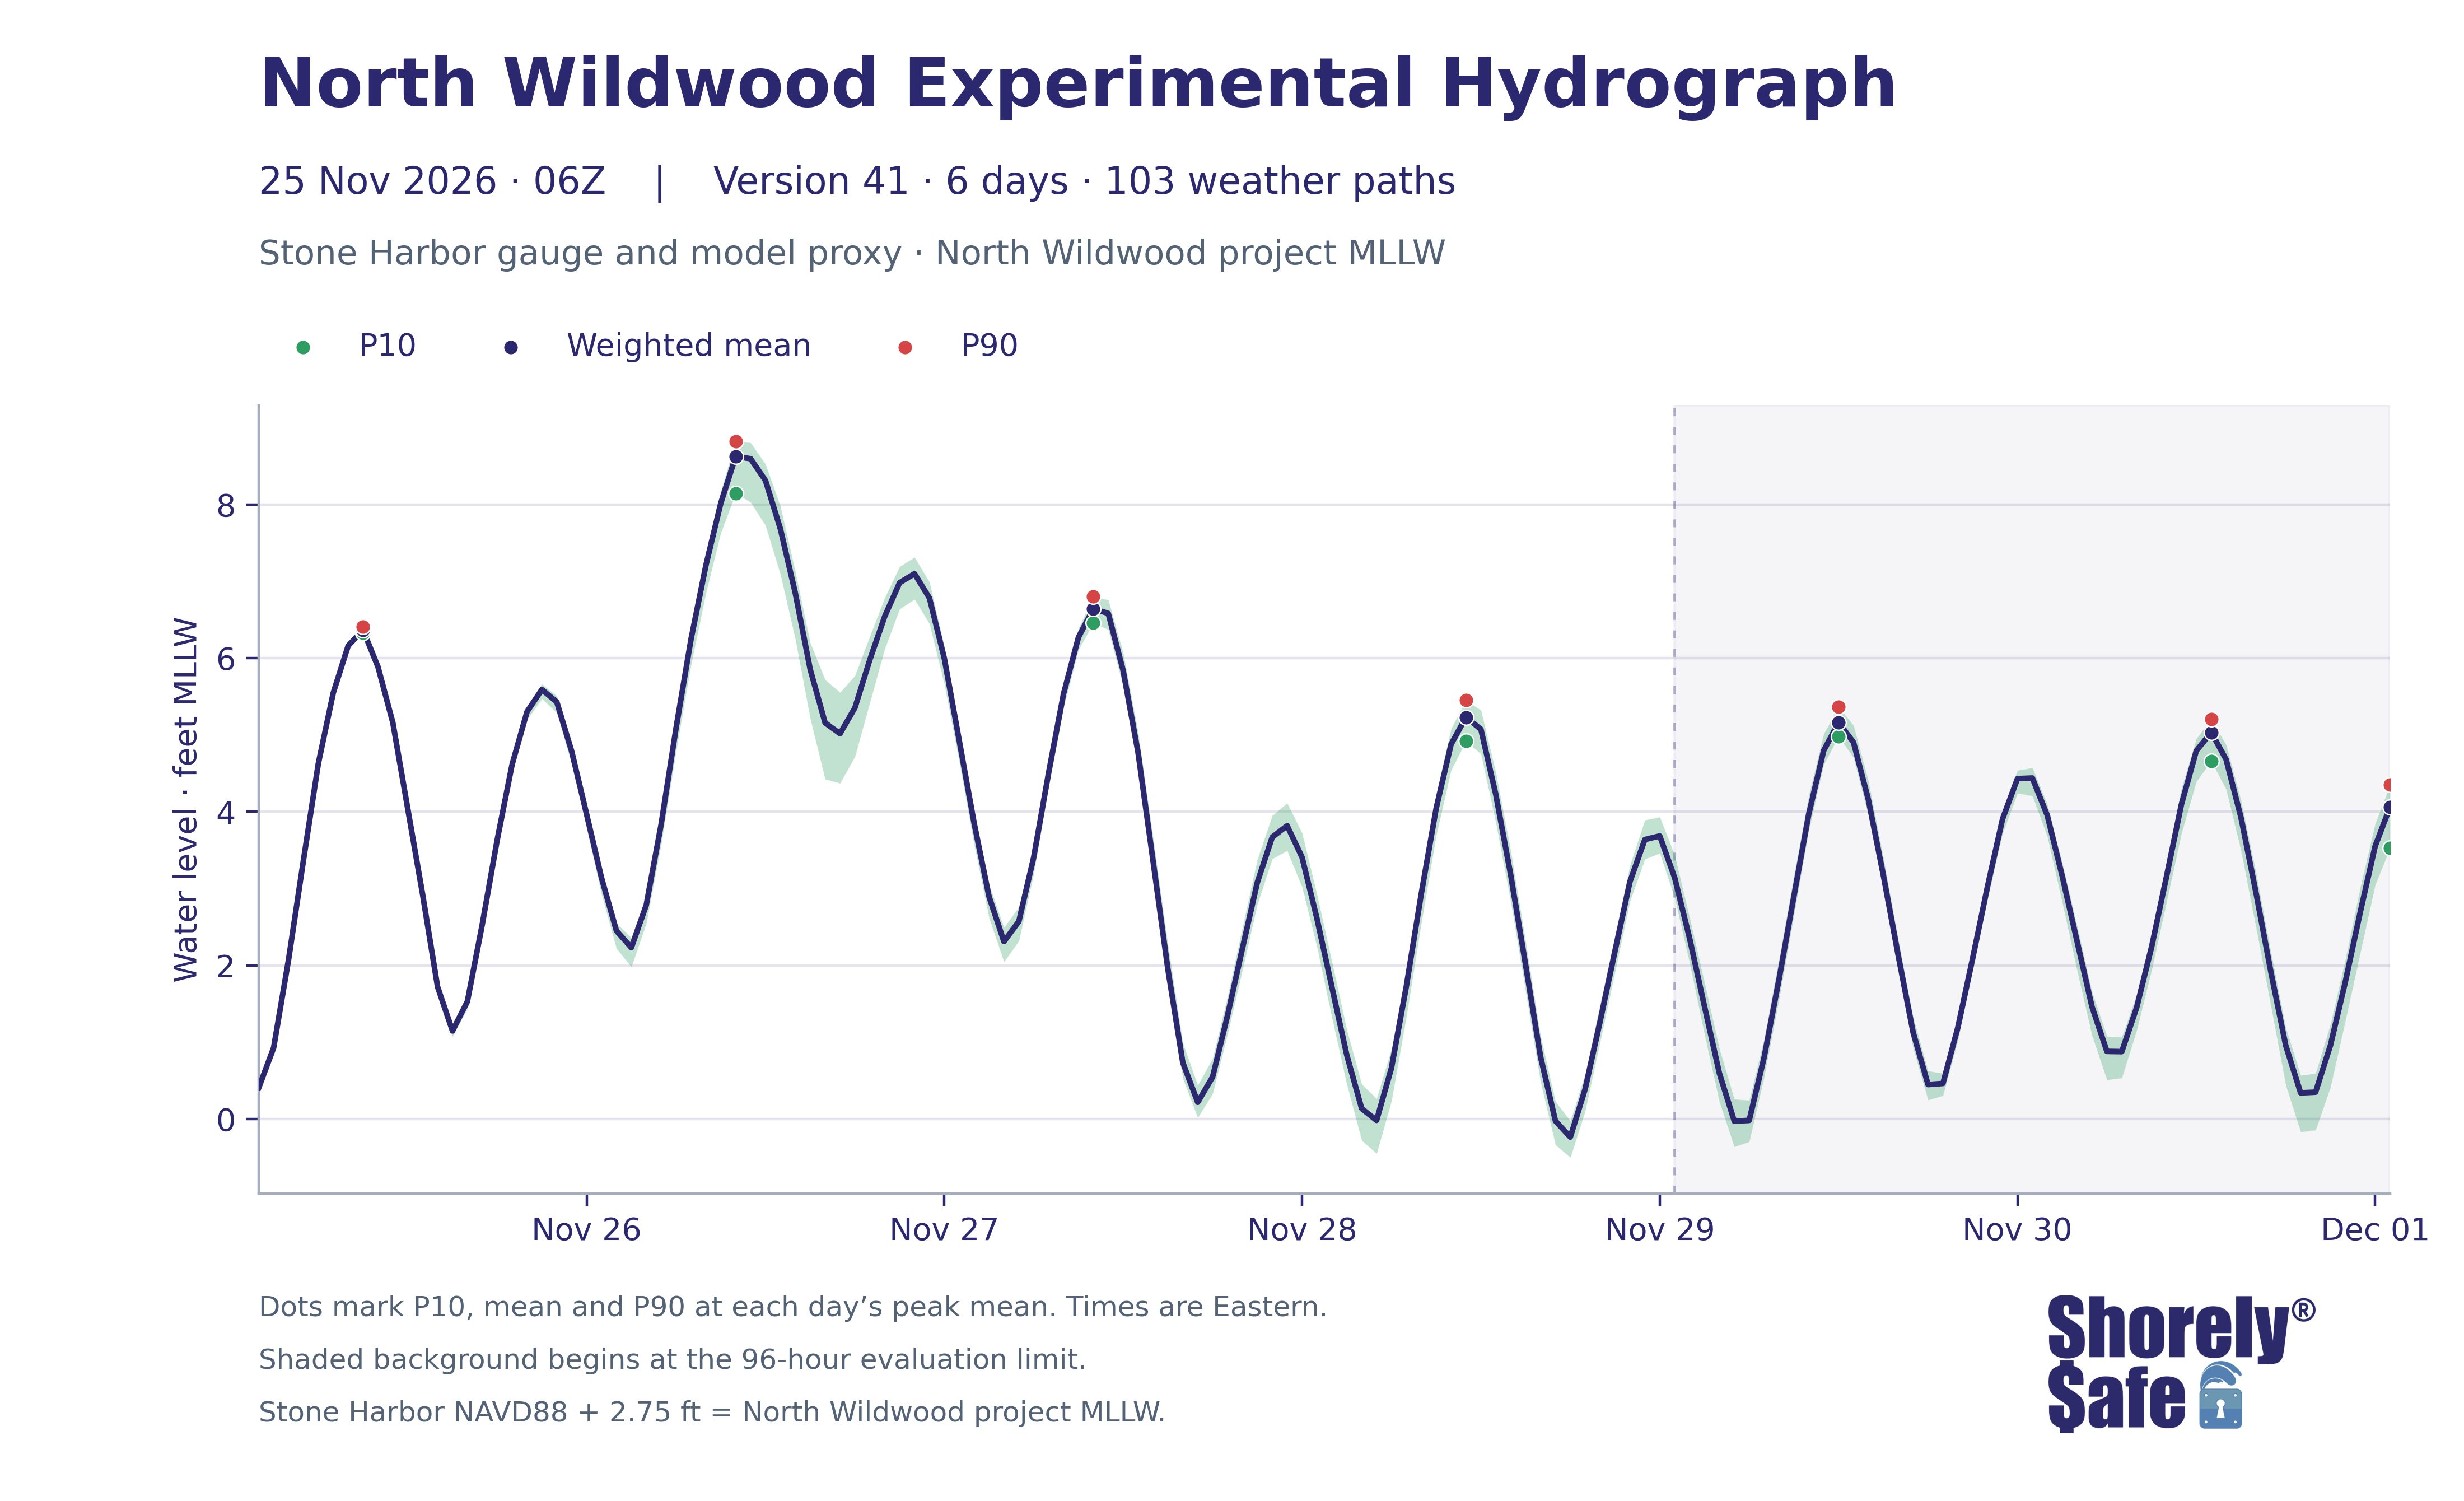

The file beside this chart, header and first rows:
issue_utc, valid_time_utc, valid_time_eastern, lead_hours, weighted_mean_ft_NWW_MLLW, weighted_p10_ft_NWW_MLLW, weighted_p90_ft_NWW_MLLW, weighted_mean_ft_NAVD88, weighted_p10_ft_NAVD88, weighted_p90_ft_NAVD88
2026-11-25T06:00:00+00:00, 2026-11-25 07:00:00+00:00, 2026-11-25 02:00:00-05:00, 1, 0.4058, 0.3979, 0.4169, -2.344, -2.352, -2.333
2026-11-25T06:00:00+00:00, 2026-11-25 08:00:00+00:00, 2026-11-25 03:00:00-05:00, 2, 0.9276, 0.9144, 0.9426, -1.822, -1.836, -1.807
2026-11-25T06:00:00+00:00, 2026-11-25 09:00:00+00:00, 2026-11-25 04:00:00-05:00, 3, 2.072, 2.055, 2.09, -0.6775, -0.6952, -0.6605
2026-11-25T06:00:00+00:00, 2026-11-25 10:00:00+00:00, 2026-11-25 05:00:00-05:00, 4, 3.368, 3.351, 3.387, 0.6185, 0.6014, 0.6368
2026-11-25T06:00:00+00:00, 2026-11-25 11:00:00+00:00, 2026-11-25 06:00:00-05:00, 5, 4.63, 4.611, 4.649, 1.88, 1.861, 1.899
2026-11-25T06:00:00+00:00, 2026-11-25 12:00:00+00:00, 2026-11-25 07:00:00-05:00, 6, 5.548, 5.526, 5.567, 2.798, 2.776, 2.817
2026-11-25T06:00:00+00:00, 2026-11-25 13:00:00+00:00, 2026-11-25 08:00:00-05:00, 7, 6.161, 6.13, 6.19, 3.411, 3.38, 3.44
2026-11-25T06:00:00+00:00, 2026-11-25 14:00:00+00:00, 2026-11-25 09:00:00-05:00, 8, 6.369, 6.328, 6.413, 3.619, 3.578, 3.663
2026-11-25T06:00:00+00:00, 2026-11-25 15:00:00+00:00, 2026-11-25 10:00:00-05:00, 9, 5.888, 5.844, 5.937, 3.138, 3.094, 3.187
2026-11-25T06:00:00+00:00, 2026-11-25 16:00:00+00:00, 2026-11-25 11:00:00-05:00, 10, 5.159, 5.1, 5.216, 2.409, 2.35, 2.466
2026-11-25T06:00:00+00:00, 2026-11-25 17:00:00+00:00, 2026-11-25 12:00:00-05:00, 11, 4.039, 3.969, 4.108, 1.289, 1.219, 1.358
2026-11-25T06:00:00+00:00, 2026-11-25 18:00:00+00:00, 2026-11-25 13:00:00-05:00, 12, 2.92, 2.849, 2.996, 0.17, 0.09882, 0.2459
2026-11-25T06:00:00+00:00, 2026-11-25 19:00:00+00:00, 2026-11-25 14:00:00-05:00, 13, 1.721, 1.656, 1.797, -1.029, -1.094, -0.9532
2026-11-25T06:00:00+00:00, 2026-11-25 20:00:00+00:00, 2026-11-25 15:00:00-05:00, 14, 1.147, 1.071, 1.227, -1.603, -1.679, -1.523
2026-11-25T06:00:00+00:00, 2026-11-25 21:00:00+00:00, 2026-11-25 16:00:00-05:00, 15, 1.531, 1.438, 1.616, -1.219, -1.312, -1.134
2026-11-25T06:00:00+00:00, 2026-11-25 22:00:00+00:00, 2026-11-25 17:00:00-05:00, 16, 2.536, 2.446, 2.598, -0.2142, -0.3044, -0.1521
2026-11-25T06:00:00+00:00, 2026-11-25 23:00:00+00:00, 2026-11-25 18:00:00-05:00, 17, 3.634, 3.542, 3.694, 0.8841, 0.7917, 0.9435
2026-11-25T06:00:00+00:00, 2026-11-26 00:00:00+00:00, 2026-11-25 19:00:00-05:00, 18, 4.616, 4.516, 4.684, 1.866, 1.766, 1.934
2026-11-25T06:00:00+00:00, 2026-11-26 01:00:00+00:00, 2026-11-25 20:00:00-05:00, 19, 5.303, 5.199, 5.374, 2.553, 2.449, 2.624
2026-11-25T06:00:00+00:00, 2026-11-26 02:00:00+00:00, 2026-11-25 21:00:00-05:00, 20, 5.593, 5.474, 5.666, 2.843, 2.724, 2.916
2026-11-25T06:00:00+00:00, 2026-11-26 03:00:00+00:00, 2026-11-25 22:00:00-05:00, 21, 5.43, 5.289, 5.508, 2.68, 2.539, 2.758
2026-11-25T06:00:00+00:00, 2026-11-26 04:00:00+00:00, 2026-11-25 23:00:00-05:00, 22, 4.786, 4.617, 4.878, 2.036, 1.867, 2.128
2026-11-25T06:00:00+00:00, 2026-11-26 05:00:00+00:00, 2026-11-26 00:00:00-05:00, 23, 3.969, 3.785, 4.054, 1.219, 1.035, 1.304
2026-11-25T06:00:00+00:00, 2026-11-26 06:00:00+00:00, 2026-11-26 01:00:00-05:00, 24, 3.139, 2.925, 3.224, 0.3892, 0.1753, 0.4741
2026-11-25T06:00:00+00:00, 2026-11-26 07:00:00+00:00, 2026-11-26 02:00:00-05:00, 25, 2.451, 2.221, 2.546, -0.2989, -0.5293, -0.2042
2026-11-25T06:00:00+00:00, 2026-11-26 08:00:00+00:00, 2026-11-26 03:00:00-05:00, 26, 2.232, 1.981, 2.361, -0.5185, -0.7691, -0.3892
2026-11-25T06:00:00+00:00, 2026-11-26 09:00:00+00:00, 2026-11-26 04:00:00-05:00, 27, 2.785, 2.548, 2.888, 0.03501, -0.2022, 0.1383
2026-11-25T06:00:00+00:00, 2026-11-26 10:00:00+00:00, 2026-11-26 05:00:00-05:00, 28, 3.836, 3.576, 3.97, 1.086, 0.8258, 1.22
2026-11-25T06:00:00+00:00, 2026-11-26 11:00:00+00:00, 2026-11-26 06:00:00-05:00, 29, 5.09, 4.789, 5.216, 2.34, 2.039, 2.466
2026-11-25T06:00:00+00:00, 2026-11-26 12:00:00+00:00, 2026-11-26 07:00:00-05:00, 30, 6.244, 5.912, 6.36, 3.494, 3.162, 3.61
2026-11-25T06:00:00+00:00, 2026-11-26 13:00:00+00:00, 2026-11-26 08:00:00-05:00, 31, 7.208, 6.848, 7.35, 4.458, 4.098, 4.6
2026-11-25T06:00:00+00:00, 2026-11-26 14:00:00+00:00, 2026-11-26 09:00:00-05:00, 32, 8.019, 7.632, 8.179, 5.269, 4.882, 5.429
2026-11-25T06:00:00+00:00, 2026-11-26 15:00:00+00:00, 2026-11-26 10:00:00-05:00, 33, 8.627, 8.147, 8.828, 5.877, 5.397, 6.078
2026-11-25T06:00:00+00:00, 2026-11-26 16:00:00+00:00, 2026-11-26 11:00:00-05:00, 34, 8.599, 8.032, 8.807, 5.849, 5.282, 6.057
2026-11-25T06:00:00+00:00, 2026-11-26 17:00:00+00:00, 2026-11-26 12:00:00-05:00, 35, 8.314, 7.729, 8.529, 5.564, 4.979, 5.779
2026-11-25T06:00:00+00:00, 2026-11-26 18:00:00+00:00, 2026-11-26 13:00:00-05:00, 36, 7.686, 7.091, 7.978, 4.936, 4.341, 5.228
2026-11-25T06:00:00+00:00, 2026-11-26 19:00:00+00:00, 2026-11-26 14:00:00-05:00, 37, 6.85, 6.25, 7.128, 4.1, 3.5, 4.378
2026-11-25T06:00:00+00:00, 2026-11-26 20:00:00+00:00, 2026-11-26 15:00:00-05:00, 38, 5.855, 5.215, 6.202, 3.105, 2.465, 3.452
2026-11-25T06:00:00+00:00, 2026-11-26 21:00:00+00:00, 2026-11-26 16:00:00-05:00, 39, 5.159, 4.426, 5.721, 2.409, 1.676, 2.971
2026-11-25T06:00:00+00:00, 2026-11-26 22:00:00+00:00, 2026-11-26 17:00:00-05:00, 40, 5.018, 4.373, 5.554, 2.268, 1.623, 2.804
2026-11-25T06:00:00+00:00, 2026-11-26 23:00:00+00:00, 2026-11-26 18:00:00-05:00, 41, 5.354, 4.72, 5.774, 2.604, 1.97, 3.024
2026-11-25T06:00:00+00:00, 2026-11-27 00:00:00+00:00, 2026-11-26 19:00:00-05:00, 42, 5.98, 5.422, 6.285, 3.23, 2.672, 3.535
2026-11-25T06:00:00+00:00, 2026-11-27 01:00:00+00:00, 2026-11-26 20:00:00-05:00, 43, 6.545, 6.122, 6.788, 3.795, 3.372, 4.038
2026-11-25T06:00:00+00:00, 2026-11-27 02:00:00+00:00, 2026-11-26 21:00:00-05:00, 44, 6.984, 6.642, 7.194, 4.234, 3.892, 4.444
2026-11-25T06:00:00+00:00, 2026-11-27 03:00:00+00:00, 2026-11-26 22:00:00-05:00, 45, 7.101, 6.768, 7.316, 4.351, 4.018, 4.566
2026-11-25T06:00:00+00:00, 2026-11-27 04:00:00+00:00, 2026-11-26 23:00:00-05:00, 46, 6.784, 6.449, 6.992, 4.034, 3.699, 4.242
2026-11-25T06:00:00+00:00, 2026-11-27 05:00:00+00:00, 2026-11-27 00:00:00-05:00, 47, 5.997, 5.662, 6.154, 3.247, 2.912, 3.404
2026-11-25T06:00:00+00:00, 2026-11-27 06:00:00+00:00, 2026-11-27 01:00:00-05:00, 48, 4.928, 4.654, 5.062, 2.178, 1.904, 2.312
2026-11-25T06:00:00+00:00, 2026-11-27 07:00:00+00:00, 2026-11-27 02:00:00-05:00, 49, 3.851, 3.573, 4.021, 1.101, 0.8235, 1.271
2026-11-25T06:00:00+00:00, 2026-11-27 08:00:00+00:00, 2026-11-27 03:00:00-05:00, 50, 2.896, 2.62, 3.055, 0.1459, -0.1305, 0.3055
2026-11-25T06:00:00+00:00, 2026-11-27 09:00:00+00:00, 2026-11-27 04:00:00-05:00, 51, 2.311, 2.047, 2.493, -0.4394, -0.7033, -0.2572
2026-11-25T06:00:00+00:00, 2026-11-27 10:00:00+00:00, 2026-11-27 05:00:00-05:00, 52, 2.573, 2.32, 2.763, -0.1768, -0.4303, 0.01322
2026-11-25T06:00:00+00:00, 2026-11-27 11:00:00+00:00, 2026-11-27 06:00:00-05:00, 53, 3.411, 3.196, 3.566, 0.6606, 0.4456, 0.8157
2026-11-25T06:00:00+00:00, 2026-11-27 12:00:00+00:00, 2026-11-27 07:00:00-05:00, 54, 4.512, 4.326, 4.647, 1.762, 1.576, 1.897
2026-11-25T06:00:00+00:00, 2026-11-27 13:00:00+00:00, 2026-11-27 08:00:00-05:00, 55, 5.538, 5.358, 5.665, 2.788, 2.608, 2.915
2026-11-25T06:00:00+00:00, 2026-11-27 14:00:00+00:00, 2026-11-27 09:00:00-05:00, 56, 6.274, 6.111, 6.389, 3.524, 3.361, 3.639
2026-11-25T06:00:00+00:00, 2026-11-27 15:00:00+00:00, 2026-11-27 10:00:00-05:00, 57, 6.645, 6.459, 6.805, 3.895, 3.709, 4.055
2026-11-25T06:00:00+00:00, 2026-11-27 16:00:00+00:00, 2026-11-27 11:00:00-05:00, 58, 6.583, 6.373, 6.76, 3.833, 3.623, 4.01
2026-11-25T06:00:00+00:00, 2026-11-27 17:00:00+00:00, 2026-11-27 12:00:00-05:00, 59, 5.838, 5.632, 6.068, 3.088, 2.882, 3.318
2026-11-25T06:00:00+00:00, 2026-11-27 18:00:00+00:00, 2026-11-27 13:00:00-05:00, 60, 4.772, 4.533, 5.037, 2.022, 1.783, 2.287
... 84 more rows
